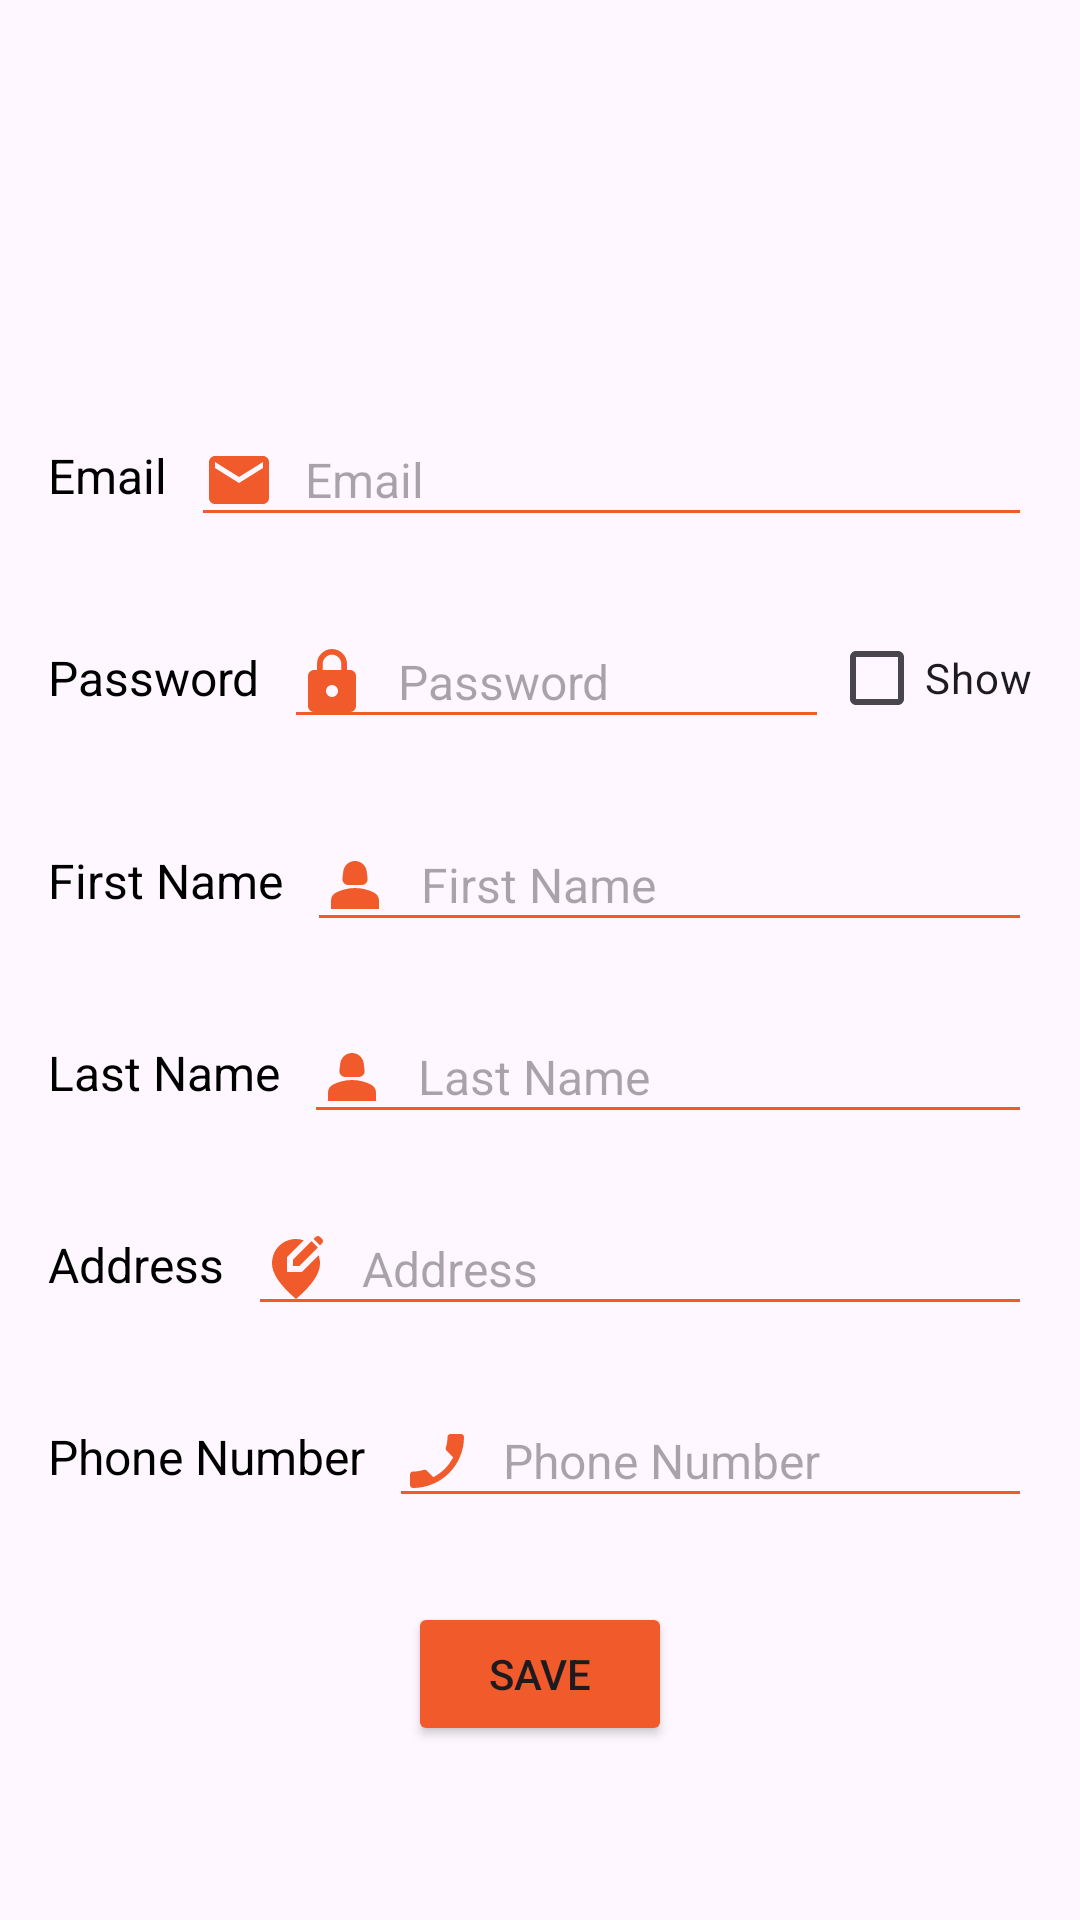

Here is an Android app screen rendered from its layout file. Give the layout XML and the strings, colors and styles it references.
<!-- AndroidManifest.xml: application theme Theme.BookingAppTim11 -->
<!-- res/layout/activity_profile_screen.xml -->
<?xml version="1.0" encoding="utf-8"?>
<androidx.constraintlayout.widget.ConstraintLayout xmlns:android="http://schemas.android.com/apk/res/android"
    xmlns:tools="http://schemas.android.com/tools"
    android:layout_width="match_parent"
    android:layout_height="match_parent"
    xmlns:app="http://schemas.android.com/apk/res-auto">


    <LinearLayout
        android:layout_width="match_parent"
        android:layout_height="match_parent"
        android:orientation="vertical"
        tools:layout_editor_absoluteX="0dp"
        tools:layout_editor_absoluteY="-16dp">

        

        

        <ImageView
            android:id="@+id/profileImage"
            android:layout_width="100dp"
            android:layout_height="100dp"
            android:layout_gravity="center_horizontal"
            android:layout_marginTop="15dp"
            android:layout_marginBottom="8dp"
            android:clickable="true"
            android:onClick="changeProfilePicture"
            android:scaleType="centerCrop"
            app:layout_constraintVertical_bias="0.5" />

        <LinearLayout
            android:layout_width="match_parent"
            android:layout_height="wrap_content"
            android:layout_marginTop="15dp"
            android:layout_marginBottom="8dp"
            android:gravity="center_vertical"
            android:orientation="horizontal"
            android:paddingStart="16dp"
            android:paddingEnd="16dp">

            <TextView
                android:id="@+id/labelEmail"
                android:layout_width="wrap_content"
                android:layout_height="wrap_content"
                android:layout_marginEnd="8dp"
                android:text="Email"
                android:textColor="@android:color/black"
                android:textSize="16sp" />

            <EditText
                android:id="@+id/emailInput"
                android:layout_width="0dp"
                android:layout_height="wrap_content"
                android:layout_weight="1"
                android:backgroundTint="@color/light_orange"
                android:drawableStart="@drawable/ic_email"
                android:drawablePadding="10dp"
                android:ems="10"
                android:hint="Email"
                android:inputType="textEmailAddress"
                android:textSize="16sp"
                app:layout_constraintBottom_toBottomOf="parent"
                app:layout_constraintEnd_toEndOf="parent"
                app:layout_constraintStart_toEndOf="@+id/labelEmail"
                app:layout_constraintTop_toTopOf="parent"
                app:layout_constraintVertical_bias="0.234" />
        </LinearLayout>

        <LinearLayout
            android:id="@+id/passwordLayout"
            android:layout_width="match_parent"
            android:layout_height="wrap_content"
            android:layout_marginTop="15dp"
            android:layout_marginBottom="8dp"
            android:gravity="center_vertical"
            android:orientation="horizontal"
            android:paddingStart="16dp"
            android:paddingEnd="16dp"
            app:layout_constraintTop_toBottomOf="@+id/emailLayout">

            <TextView
                android:id="@+id/labelPassword"
                android:layout_width="wrap_content"
                android:layout_height="wrap_content"
                android:layout_marginEnd="8dp"
                android:text="Password"
                android:textColor="@android:color/black"
                android:textSize="16sp" />

            <EditText
                android:id="@+id/passwordInput"
                android:layout_width="0dp"
                android:layout_height="wrap_content"
                android:layout_weight="1"
                android:backgroundTint="@color/light_orange"
                android:drawableStart="@drawable/ic_lock"
                android:drawablePadding="10dp"
                android:ems="10"
                android:hint="Password"
                android:inputType="textPassword"
                android:textSize="16sp" />

            <CheckBox
                android:id="@+id/showPasswordCheckbox"
                android:layout_width="wrap_content"
                android:layout_height="wrap_content"
                android:backgroundTint="@color/light_orange"
                android:buttonTint="@color/light_orange"
                android:text="Show" />
        </LinearLayout>

        <LinearLayout
            android:id="@+id/firstNameLayout"
            android:layout_width="match_parent"
            android:layout_height="wrap_content"
            android:layout_marginTop="15dp"
            android:layout_marginBottom="8dp"
            android:gravity="center_vertical"
            android:orientation="horizontal"
            android:paddingStart="16dp"
            android:paddingEnd="16dp"
            app:layout_constraintTop_toBottomOf="@+id/circularImageView">

            <TextView
                android:id="@+id/labelFirstName"
                android:layout_width="wrap_content"
                android:layout_height="wrap_content"
                android:layout_marginEnd="8dp"
                android:text="First Name"
                android:textColor="@android:color/black"
                android:textSize="16sp" />

            <EditText
                android:id="@+id/firstNameInput"
                android:layout_width="0dp"
                android:layout_height="wrap_content"
                android:layout_weight="1"
                android:backgroundTint="@color/light_orange"
                android:drawableStart="@drawable/ic_person"
                android:drawablePadding="10dp"
                android:ems="10"
                android:hint="First Name"
                android:inputType="textPersonName"
                android:textSize="16sp" />
        </LinearLayout>

        <LinearLayout
            android:id="@+id/lastNameLayout"
            android:layout_width="match_parent"
            android:layout_height="wrap_content"
            android:layout_marginTop="15dp"
            android:layout_marginBottom="8dp"
            android:gravity="center_vertical"
            android:orientation="horizontal"
            android:paddingStart="16dp"
            android:paddingEnd="16dp"
            app:layout_constraintTop_toBottomOf="@+id/firstNameLayout">

            <TextView
                android:id="@+id/labelLastName"
                android:layout_width="wrap_content"
                android:layout_height="wrap_content"
                android:layout_marginEnd="8dp"
                android:text="Last Name"
                android:textColor="@android:color/black"
                android:textSize="16sp" />

            <EditText
                android:id="@+id/lastNameInput"
                android:layout_width="0dp"
                android:layout_height="wrap_content"
                android:layout_weight="1"
                android:backgroundTint="@color/light_orange"
                android:drawableStart="@drawable/ic_person"
                android:drawablePadding="10dp"
                android:ems="10"
                android:hint="Last Name"
                android:inputType="textPersonName"
                android:textSize="16sp" />
        </LinearLayout>

        <LinearLayout
            android:id="@+id/addressLayout"
            android:layout_width="match_parent"
            android:layout_height="wrap_content"
            android:layout_marginTop="15dp"
            android:layout_marginBottom="8dp"
            android:gravity="center_vertical"
            android:orientation="horizontal"
            android:paddingStart="16dp"
            android:paddingEnd="16dp"
            app:layout_constraintTop_toBottomOf="@+id/lastNameLayout">

            <TextView
                android:id="@+id/labelAddress"
                android:layout_width="wrap_content"
                android:layout_height="wrap_content"
                android:layout_marginEnd="8dp"
                android:text="Address"
                android:textColor="@android:color/black"
                android:textSize="16sp" />

            <EditText
                android:id="@+id/addressInput"
                android:layout_width="0dp"
                android:layout_height="wrap_content"
                android:layout_weight="1"
                android:backgroundTint="@color/light_orange"
                android:drawableStart="@drawable/ic_location"
                android:drawablePadding="10dp"
                android:ems="10"
                android:hint="Address"
                android:inputType="textPostalAddress"
                android:textSize="16sp" />
        </LinearLayout>

        <LinearLayout
            android:id="@+id/phoneNumberLayout"
            android:layout_width="match_parent"
            android:layout_height="wrap_content"
            android:layout_marginTop="15dp"
            android:layout_marginBottom="8dp"
            android:gravity="center_vertical"
            android:orientation="horizontal"
            android:paddingStart="16dp"
            android:paddingEnd="16dp"
            app:layout_constraintTop_toBottomOf="@+id/addressLayout">

            <TextView
                android:id="@+id/labelPhoneNumber"
                android:layout_width="wrap_content"
                android:layout_height="wrap_content"
                android:layout_marginEnd="8dp"
                android:text="Phone Number"
                android:textColor="@android:color/black"
                android:textSize="16sp" />

            <EditText
                android:id="@+id/phoneNumberInput"
                android:layout_width="0dp"
                android:layout_height="wrap_content"
                android:layout_weight="1"
                android:backgroundTint="@color/light_orange"
                android:drawableStart="@drawable/ic_phone"
                android:drawablePadding="10dp"
                android:ems="10"
                android:hint="Phone Number"
                android:inputType="phone"
                android:textSize="16sp" />
        </LinearLayout>

        <Button
            android:id="@+id/saveButton"
            android:layout_width="wrap_content"
            android:layout_height="wrap_content"
            android:layout_gravity="center_horizontal"
            android:layout_marginTop="20dp"
            android:backgroundTint="@color/light_orange"
            android:text="Save"
            app:layout_constraintEnd_toEndOf="parent"
            app:layout_constraintStart_toStartOf="parent"
            app:layout_constraintTop_toBottomOf="@+id/passwordLayout" />

    </LinearLayout>


</androidx.constraintlayout.widget.ConstraintLayout>
<!-- resources referenced by this layout -->
<resources>
  <color name="light_orange">#F15A2A</color>
  <!-- drawable ic_email (drawable) -->
  <vector android:height="24dp" android:tint="@color/light_orange"
      android:viewportHeight="24" android:viewportWidth="24"
      android:width="24dp" xmlns:android="http://schemas.android.com/apk/res/android">
      <path android:fillColor="@color/light_orange" android:pathData="M20,4L4,4c-1.1,0 -1.99,0.9 -1.99,2L2,18c0,1.1 0.9,2 2,2h16c1.1,0 2,-0.9 2,-2L22,6c0,-1.1 -0.9,-2 -2,-2zM20,8l-8,5 -8,-5L4,6l8,5 8,-5v2z"/>
  </vector>
  <!-- drawable ic_location (drawable) -->
  <vector android:height="24dp" android:tint="@color/light_orange"
      android:viewportHeight="24" android:viewportWidth="24"
      android:width="24dp" xmlns:android="http://schemas.android.com/apk/res/android">
      <path android:fillColor="@android:color/white" android:pathData="M13.95,13H9V8.05l5.61,-5.61C13.78,2.16 12.9,2 12,2c-4.2,0 -8,3.22 -8,8.2c0,3.32 2.67,7.25 8,11.8c5.33,-4.55 8,-8.48 8,-11.8c0,-1.01 -0.16,-1.94 -0.45,-2.8L13.95,13z"/>
      <path android:fillColor="@android:color/white" android:pathData="M11,11l2.12,0l6.16,-6.16l-2.12,-2.12l-6.16,6.16z"/>
      <path android:fillColor="@android:color/white" android:pathData="M20.71,2L20,1.29C19.8,1.1 19.55,1 19.29,1c-0.13,0 -0.48,0.07 -0.71,0.29l-0.72,0.72l2.12,2.12l0.72,-0.72C21.1,3.02 21.1,2.39 20.71,2z"/>
  </vector>
  <!-- drawable ic_lock (drawable) -->
  <vector android:height="24dp" android:tint="@color/light_orange"
      android:viewportHeight="24" android:viewportWidth="24"
      android:width="24dp" xmlns:android="http://schemas.android.com/apk/res/android">
      <path android:fillColor="@color/light_orange" android:pathData="M18,8h-1L17,6c0,-2.76 -2.24,-5 -5,-5S7,3.24 7,6v2L6,8c-1.1,0 -2,0.9 -2,2v10c0,1.1 0.9,2 2,2h12c1.1,0 2,-0.9 2,-2L20,10c0,-1.1 -0.9,-2 -2,-2zM12,17c-1.1,0 -2,-0.9 -2,-2s0.9,-2 2,-2 2,0.9 2,2 -0.9,2 -2,2zM15.1,8L8.9,8L8.9,6c0,-1.71 1.39,-3.1 3.1,-3.1 1.71,0 3.1,1.39 3.1,3.1v2z"/>
  </vector>
  <!-- drawable ic_person (drawable) -->
  <vector android:height="24dp" android:tint="@color/light_orange"
      android:viewportHeight="24" android:viewportWidth="24"
      android:width="24dp" xmlns:android="http://schemas.android.com/apk/res/android">
      <path android:fillColor="@android:color/white" android:pathData="M18.39,14.56C16.71,13.7 14.53,13 12,13c-2.53,0 -4.71,0.7 -6.39,1.56C4.61,15.07 4,16.1 4,17.22V20h16v-2.78C20,16.1 19.39,15.07 18.39,14.56z"/>
      <path android:fillColor="@android:color/white" android:pathData="M9.78,12h4.44c1.21,0 2.14,-1.06 1.98,-2.26l-0.32,-2.45C15.57,5.39 13.92,4 12,4S8.43,5.39 8.12,7.29L7.8,9.74C7.64,10.94 8.57,12 9.78,12z"/>
  </vector>
  <!-- drawable ic_phone (drawable) -->
  <vector android:height="24dp" android:tint="@color/light_orange"
      android:viewportHeight="24" android:viewportWidth="24"
      android:width="24dp" xmlns:android="http://schemas.android.com/apk/res/android">
      <path android:fillColor="@android:color/white" android:pathData="M17.38,10.79l-2.2,-2.2c-0.28,-0.28 -0.36,-0.67 -0.25,-1.02 0.37,-1.12 0.57,-2.32 0.57,-3.57 0,-0.55 0.45,-1 1,-1H20c0.55,0 1,0.45 1,1 0,9.39 -7.61,17 -17,17 -0.55,0 -1,-0.45 -1,-1v-3.49c0,-0.55 0.45,-1 1,-1 1.24,0 2.45,-0.2 3.57,-0.57 0.35,-0.12 0.75,-0.03 1.02,0.24l2.2,2.2c2.83,-1.45 5.15,-3.76 6.59,-6.59z"/>
  </vector>
  <style name="Theme.BookingAppTim11" parent="Base.Theme.BookingAppTim11" />
  <style name="Base.Theme.BookingAppTim11" parent="Theme.Material3.DayNight.NoActionBar">
          
          
          <item name="android:windowIsTranslucent">true</item>
      </style>
</resources>
